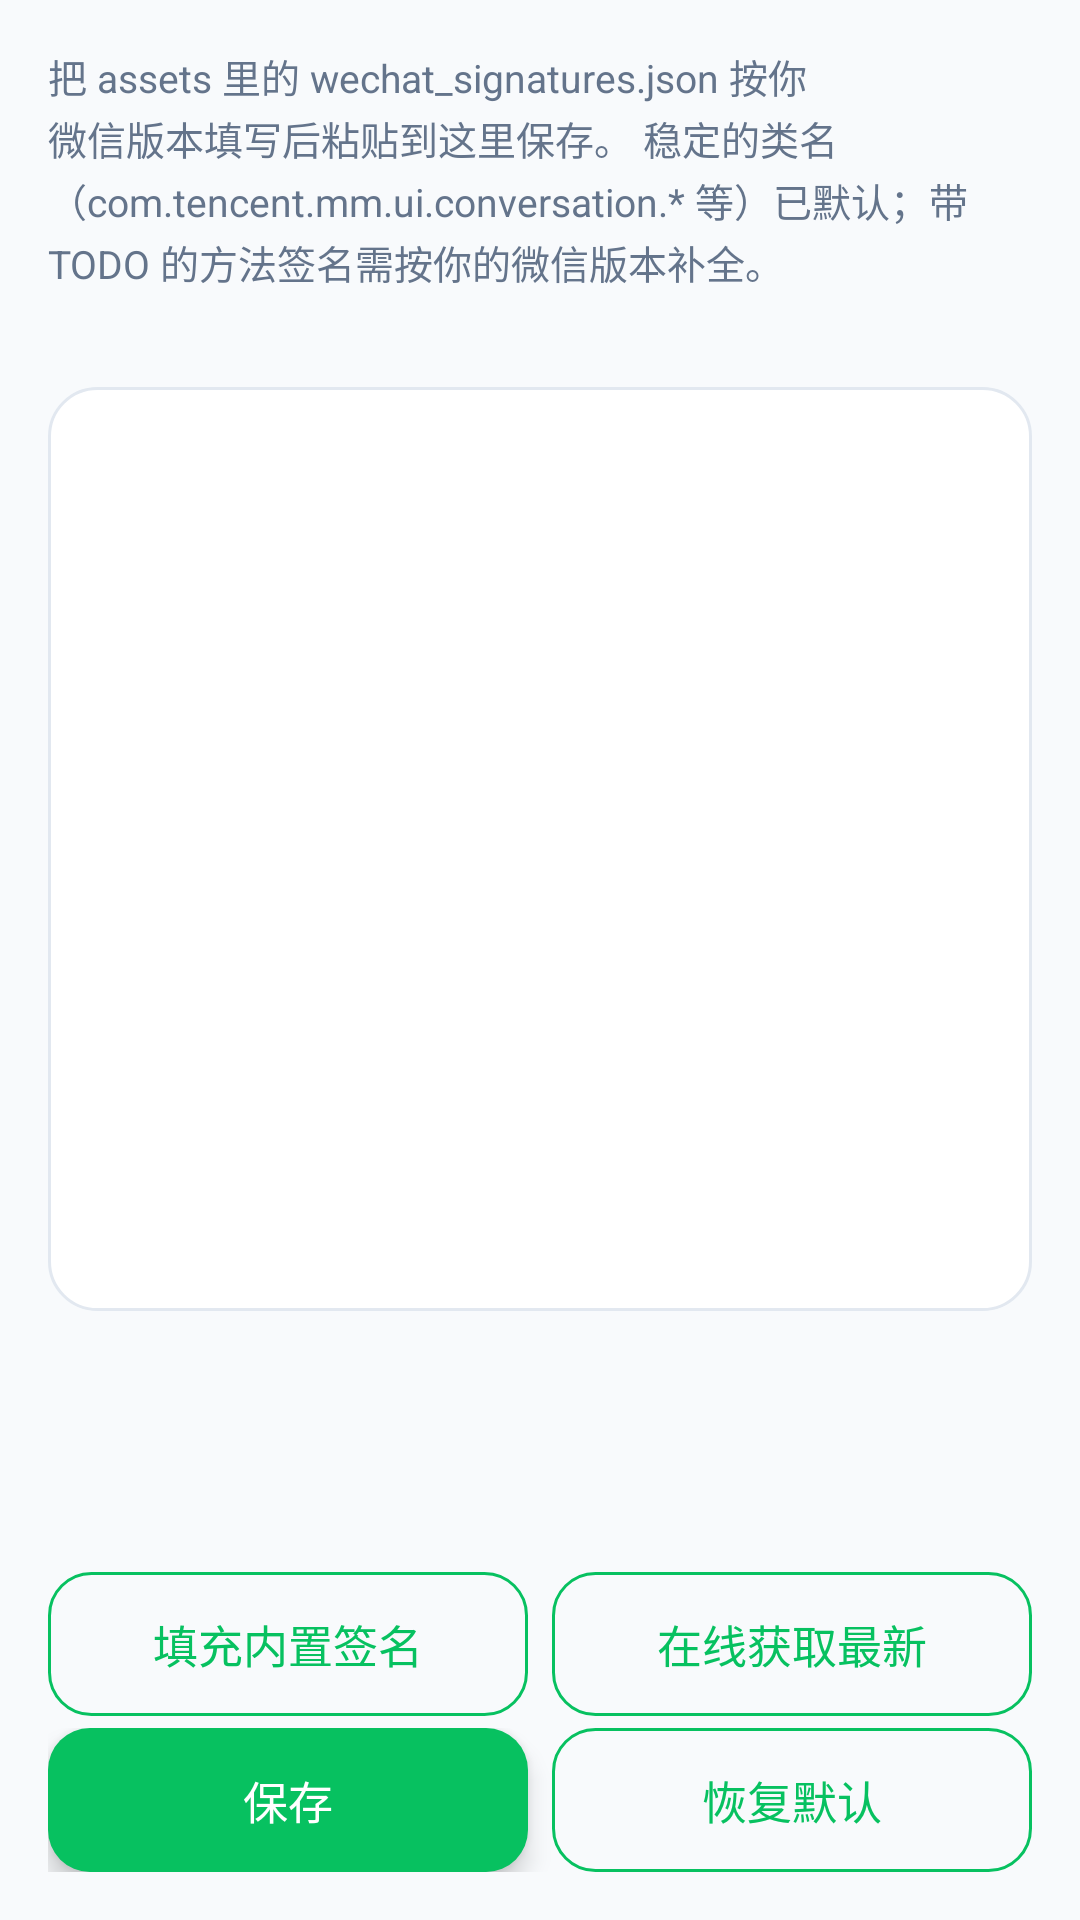

Reconstruct the res/layout file that produces this screen, plus the resources it refers to.
<!-- AndroidManifest.xml: application theme AppTheme -->
<!-- res/layout/activity_signature.xml -->
<?xml version="1.0" encoding="utf-8"?>
<LinearLayout xmlns:android="http://schemas.android.com/apk/res/android"
    android:layout_width="match_parent"
    android:layout_height="match_parent"
    android:background="@color/wg_page_bg"
    android:orientation="vertical">

    <TextView
        style="@style/WgRowSub"
        android:paddingStart="16dp"
        android:paddingEnd="16dp"
        android:paddingTop="14dp"
        android:paddingBottom="6dp"
        android:text="@string/signature_hint"
        android:textSize="13sp" />

    
    <TextView
        android:id="@+id/tv_status"
        android:layout_width="match_parent"
        android:layout_height="wrap_content"
        android:paddingStart="16dp"
        android:paddingEnd="16dp"
        android:paddingBottom="10dp"
        android:textSize="12sp" />

    <ScrollView
        android:layout_width="match_parent"
        android:layout_height="0dp"
        android:layout_weight="1"
        android:clipToPadding="false"
        android:paddingStart="@dimen/wg_content_side"
        android:paddingEnd="@dimen/wg_content_side"
        android:paddingBottom="8dp">

        <EditText
            android:id="@+id/et_json"
            android:layout_width="match_parent"
            android:layout_height="wrap_content"
            android:background="@drawable/bg_wg_card"
            android:fontFamily="monospace"
            android:gravity="top"
            android:includeFontPadding="false"
            android:minLines="20"
            android:padding="14dp"
            android:textColor="@color/wg_text_primary"
            android:textSize="12sp" />
    </ScrollView>

    
    <LinearLayout
        android:layout_width="match_parent"
        android:layout_height="wrap_content"
        android:orientation="horizontal"
        android:paddingStart="@dimen/wg_content_side"
        android:paddingEnd="@dimen/wg_content_side"
        android:paddingTop="4dp">

        <Button
            android:id="@+id/btn_bundled"
            style="@style/WgButton.Outlined"
            android:layout_width="0dp"
            android:layout_height="wrap_content"
            android:layout_marginEnd="8dp"
            android:layout_weight="1"
            android:text="@string/signature_fill_bundled" />

        <Button
            android:id="@+id/btn_fetch"
            style="@style/WgButton.Outlined"
            android:layout_width="0dp"
            android:layout_height="wrap_content"
            android:layout_weight="1"
            android:text="@string/signature_fetch_online" />
    </LinearLayout>

    <LinearLayout
        android:layout_width="match_parent"
        android:layout_height="wrap_content"
        android:orientation="horizontal"
        android:paddingStart="@dimen/wg_content_side"
        android:paddingEnd="@dimen/wg_content_side"
        android:paddingTop="4dp"
        android:paddingBottom="@dimen/wg_content_side">

        <Button
            android:id="@+id/btn_save"
            style="@style/WgButton"
            android:layout_width="0dp"
            android:layout_height="wrap_content"
            android:layout_marginEnd="8dp"
            android:layout_weight="1"
            android:text="@string/signature_save" />

        <Button
            android:id="@+id/btn_reset"
            style="@style/WgButton.Outlined"
            android:layout_width="0dp"
            android:layout_height="wrap_content"
            android:layout_weight="1"
            android:text="@string/signature_reset" />
    </LinearLayout>
</LinearLayout>
<!-- resources referenced by this layout -->
<resources>
  <color name="wg_page_bg">#FFF8FAFC</color>
  <color name="wg_text_primary">#FF1F2937</color>
  <dimen name="wg_content_side">16dp</dimen>
  <!-- drawable bg_wg_card (drawable) -->
  <?xml version="1.0" encoding="utf-8"?>
  <shape xmlns:android="http://schemas.android.com/apk/res/android"
      android:shape="rectangle">
      <solid android:color="@color/wg_surface" />
      <corners android:radius="@dimen/wg_radius_card" />
      <stroke
          android:width="1dp"
          android:color="@color/wg_border" />
  </shape>
  <string name="signature_fetch_online">在线获取最新</string>
  <string name="signature_fill_bundled">填充内置签名</string>
  <string name="signature_hint">把 assets 里的 wechat_signatures.json 按你微信版本填写后粘贴到这里保存。
  稳定的类名（com.tencent.mm.ui.conversation.* 等）已默认；带 TODO 的方法签名需按你的微信版本补全。</string>
  <string name="signature_reset">恢复默认</string>
  <string name="signature_save">保存</string>
  <style name="WgButton" parent="Widget.AppCompat.Button">
          <item name="android:background">@drawable/bg_wg_button</item>
          <item name="android:textColor">@android:color/white</item>
          <item name="android:textSize">15sp</item>
          <item name="android:textAllCaps">false</item>
          <item name="android:minHeight">48dp</item>
          <item name="android:stateListAnimator">@animator/wg_lift</item>
      </style>
  <style name="WgButton.Outlined">
          <item name="android:background">@drawable/bg_wg_button_outlined</item>
          <item name="android:textColor">@color/wg_brand</item>
      </style>
  <style name="WgRowSub">
          <item name="android:layout_width">match_parent</item>
          <item name="android:layout_height">wrap_content</item>
          <item name="android:textColor">@color/wg_text_secondary</item>
          <item name="android:textSize">12sp</item>
          <item name="android:lineSpacingExtra">2dp</item>
          <item name="android:includeFontPadding">false</item>
          <item name="android:layout_marginTop">2dp</item>
      </style>
  <style name="AppTheme" parent="AppTheme.Base">
          <item name="android:windowLightStatusBar">true</item>
          <item name="android:windowLightNavigationBar">true</item>
      </style>
  <color name="wg_surface">#FFFFFFFF</color>
  <dimen name="wg_radius_card">16dp</dimen>
  <color name="wg_border">#FFE2E8F0</color>
  <!-- drawable bg_wg_button (drawable) -->
  <?xml version="1.0" encoding="utf-8"?>
  <ripple xmlns:android="http://schemas.android.com/apk/res/android"
      android:color="@color/wg_ripple_on_brand">
      <item
          android:id="@android:id/mask"
          android:gravity="fill">
          <shape android:shape="rectangle">
              <solid android:color="@android:color/white" />
              <corners android:radius="@dimen/wg_radius_btn" />
          </shape>
      </item>
      <item>
          <shape android:shape="rectangle">
              <solid android:color="@color/wg_brand" />
              <corners android:radius="@dimen/wg_radius_btn" />
          </shape>
      </item>
  </ripple>
  <color name="wg_brand">#FF07C160</color>
  <color name="wg_text_secondary">#FF64748B</color>
  <color name="wg_ripple_on_brand">#33FFFFFF</color>
  <dimen name="wg_radius_btn">14dp</dimen>
  <color name="wg_ripple">#14000000</color>
  <color name="wg_brand_strong">#FF059669</color>
</resources>
